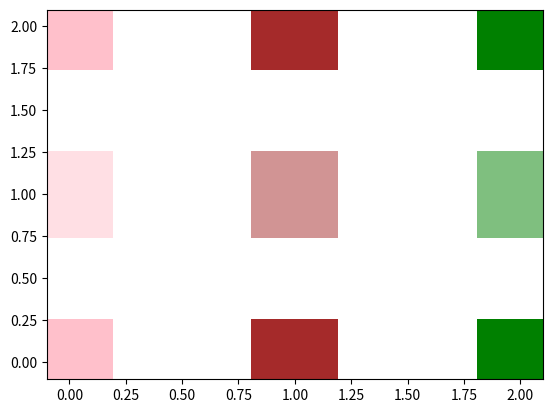

Generate this figure with matplotlib:
from matplotlib import colors
import matplotlib.pyplot as plt


alpha = 0.5

kwargs = dict(edgecolors ='none', s = 3900, marker ='s')

for i, color in enumerate(['pink', 'brown', 'green']):

	rgb = colors.to_rgb(color)
	plt.scatter([i], [0], color = color, **kwargs)
	plt.scatter([i], [1], color = color,
				alpha = alpha, **kwargs)
	plt.scatter([i], [2], color = rgb, **kwargs)
